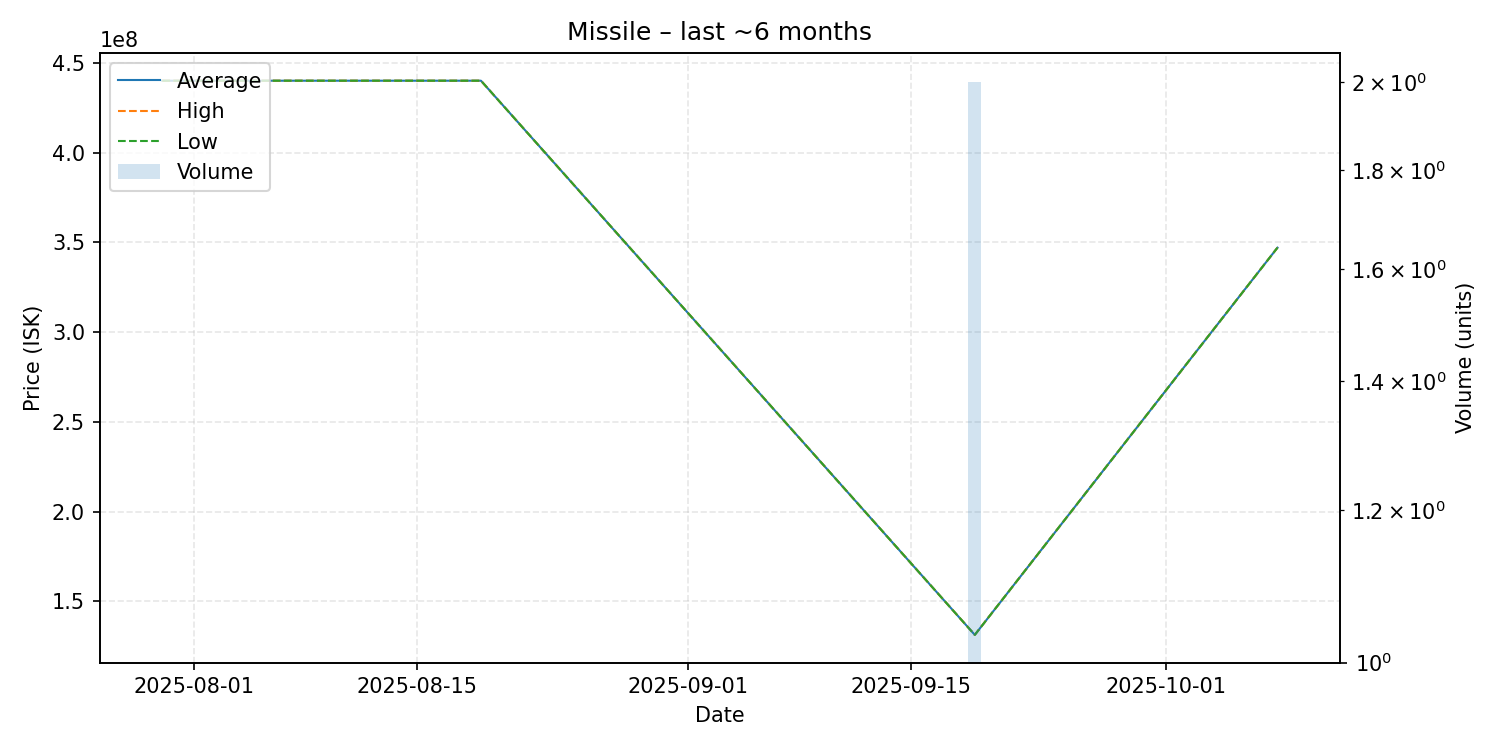

The table this chart was drawn from, first rows:
date, average, highest, lowest, order_count, volume
2025-07-30, 440000000, 440000000, 440000000, 1, 1
2025-08-19, 440000000, 440000000, 440000000, 1, 1
2025-09-19, 131300000, 131300000, 131300000, 1, 2
2025-10-08, 347000000, 347000000, 347000000, 1, 1
